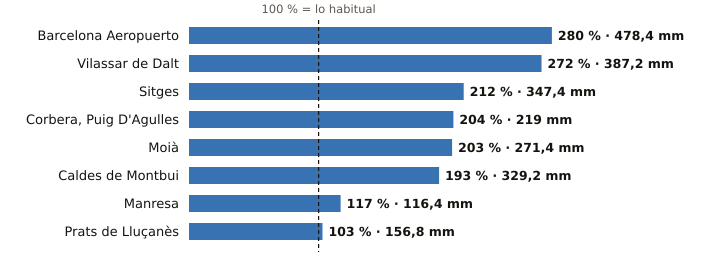

The file beside this chart, header and first rows:
estacion, provincia, indicativo, mm_otono, referencia_mm, pct, periodo_referencia, hasta, hora
Barcelona Aeropuerto, Barcelona, 0076, 478.4, 170.8, 280, 1991-2020, 2026-11-03, 13
Vilassar de Dalt, Barcelona, 0244X, 387.2, 142.5, 272, 2009-2025, 2026-11-03, 13
Sitges, Barcelona, 0073X, 347.4, 164.1, 212, 2009-2025, 2026-11-03, 10
Corbera, Puig D'Agulles, Barcelona, 0194D, 219.0, 107.4, 204, 2010-2025, 2026-11-03, 12
Moià, Barcelona, 0120X, 271.4, 133.4, 203, 2009-2025, 2026-11-03, 13
Caldes de Montbui, Barcelona, 0222X, 329.2, 170.4, 193, 2004-2025, 2026-11-03, 12
Manresa, Barcelona, 0149X, 116.4, 99.1, 117, 2005-2025, 2026-11-03, 13
Prats de Lluçanès, Barcelona, 0114X, 156.8, 151.5, 103, 2008-2025, 2026-11-03, 13
